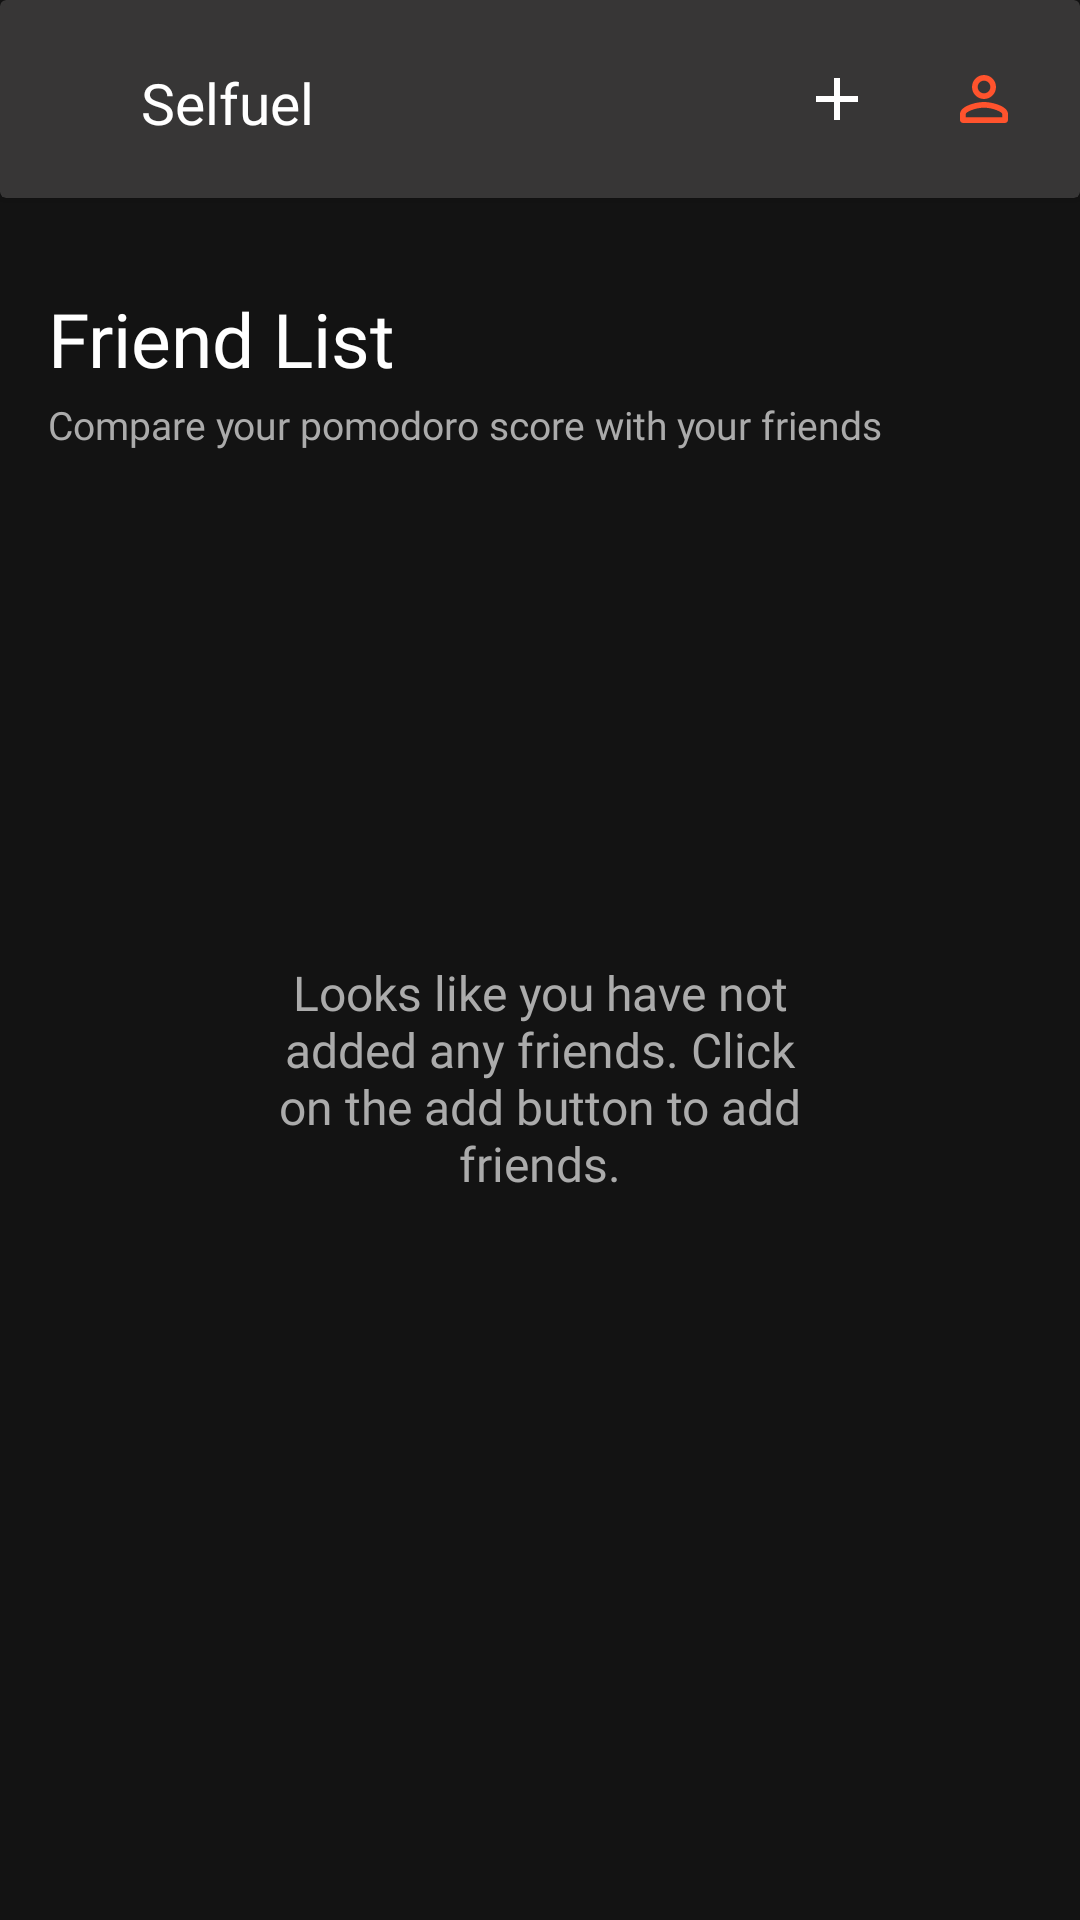

Layout XML and referenced resources for this Android screen:
<!-- AndroidManifest.xml: application theme Theme.DevSpace2021 -->
<!-- res/layout/fragment_friends.xml -->
<?xml version="1.0" encoding="utf-8"?>

<androidx.constraintlayout.widget.ConstraintLayout xmlns:android="http://schemas.android.com/apk/res/android"
    xmlns:app="http://schemas.android.com/apk/res-auto"
    xmlns:tools="http://schemas.android.com/tools"
    android:layout_width="match_parent"
    android:layout_height="match_parent"
    android:background="#131313"
    tools:context=".FriendsFragment">

    <androidx.constraintlayout.widget.ConstraintLayout
        android:id="@+id/emptyFriendsLayout"
        android:layout_width="match_parent"
        android:layout_height="wrap_content"
        android:layout_marginStart="85dp"
        android:layout_marginLeft="85dp"
        android:layout_marginTop="270dp"
        android:layout_marginEnd="85dp"
        android:layout_marginRight="85dp"
        app:layout_constraintEnd_toEndOf="parent"
        app:layout_constraintStart_toStartOf="parent"
        app:layout_constraintTop_toTopOf="parent">

        <TextView
            android:id="@+id/textView2"
            android:layout_width="wrap_content"
            android:layout_height="wrap_content"
            android:layout_marginStart="15dp"
            android:layout_marginLeft="15dp"
            android:layout_marginTop="50dp"
            android:layout_marginEnd="15dp"
            android:layout_marginRight="15dp"
            android:fontFamily="@font/inter_light"
            android:text="Looks like you have not added any friends. Click on the add button to add friends."
            android:textColor="#ABABAB"
            android:textAlignment="center"
            android:textSize="16dp"
            app:layout_constraintEnd_toEndOf="parent"
            app:layout_constraintStart_toStartOf="parent"
            app:layout_constraintTop_toTopOf="parent" />

    </androidx.constraintlayout.widget.ConstraintLayout>

    <androidx.cardview.widget.CardView
        android:id="@+id/listFragmentCardView"
        android:layout_width="match_parent"
        android:layout_height="wrap_content"
        app:cardBackgroundColor="#373636"
        app:layout_constraintEnd_toEndOf="parent"
        app:layout_constraintStart_toStartOf="parent"
        app:layout_constraintTop_toTopOf="parent">

        <androidx.constraintlayout.widget.ConstraintLayout
            android:layout_width="match_parent"
            android:layout_height="wrap_content">

            <ImageView
                android:id="@+id/imageView8"
                android:layout_width="30dp"
                android:layout_height="30dp"
                android:layout_marginStart="16dp"
                android:layout_marginLeft="16dp"
                android:layout_marginTop="18dp"
                android:layout_marginBottom="18dp"
                app:layout_constraintBottom_toBottomOf="parent"
                app:layout_constraintEnd_toStartOf="@+id/textView"
                app:layout_constraintStart_toStartOf="parent"
                app:layout_constraintTop_toTopOf="parent"
                app:layout_constraintVertical_bias="0.0"
                app:srcCompat="@drawable/applogo" />

            <TextView
                android:id="@+id/textView12"
                android:layout_width="wrap_content"
                android:layout_height="wrap_content"
                android:layout_marginStart="1dp"
                android:layout_marginLeft="1dp"
                android:layout_marginTop="19dp"
                android:layout_marginBottom="19dp"
                android:fontFamily="@font/inter_semibold"
                android:text="Selfuel"
                android:textColor="#fff"
                android:textSize="19dp"
                app:layout_constraintBottom_toBottomOf="parent"
                app:layout_constraintStart_toEndOf="@+id/imageView8"
                app:layout_constraintTop_toTopOf="parent"
                app:layout_constraintVertical_bias="1.0" />

            <ImageView
                android:id="@+id/friendsAddImageview"
                android:layout_width="wrap_content"
                android:layout_height="wrap_content"
                android:layout_marginTop="18dp"
                android:layout_marginEnd="25dp"
                android:layout_marginRight="25dp"
                android:layout_marginBottom="18dp"
                android:foreground="?android:attr/selectableItemBackground"
                android:src="@drawable/ic_add"
                app:layout_constraintBottom_toBottomOf="parent"
                app:layout_constraintEnd_toStartOf="@+id/profile7"
                app:layout_constraintTop_toTopOf="parent" />

            <ImageView
                android:id="@+id/profile7"
                android:layout_width="wrap_content"
                android:layout_height="wrap_content"
                android:layout_marginTop="18dp"
                android:layout_marginEnd="20dp"
                android:layout_marginRight="20dp"
                android:layout_marginBottom="18dp"
                android:src="@drawable/ic_person"
                app:layout_constraintBottom_toBottomOf="parent"
                app:layout_constraintEnd_toEndOf="parent"
                app:layout_constraintTop_toTopOf="parent" />
        </androidx.constraintlayout.widget.ConstraintLayout>
    </androidx.cardview.widget.CardView>

    <TextView
        android:id="@+id/fragfrndList"
        android:layout_width="wrap_content"
        android:layout_height="wrap_content"
        android:layout_marginStart="16dp"
        android:layout_marginLeft="16dp"
        android:layout_marginTop="30dp"
        android:fontFamily="@font/inter_semibold"
        android:text="Friend List"
        android:textColor="#fff"
        android:textSize="25dp"
        app:layout_constraintStart_toStartOf="parent"
        app:layout_constraintTop_toBottomOf="@+id/listFragmentCardView" />

    <TextView
        android:id="@+id/fragfrndListContent"
        android:layout_width="wrap_content"
        android:layout_height="wrap_content"
        android:layout_marginStart="16dp"
        android:layout_marginLeft="16dp"
        android:layout_marginTop="3dp"
        android:fontFamily="@font/inter_regular"
        android:text="Compare your pomodoro score with your friends"
        android:textColor="#ABABAB"
        android:textSize="13dp"
        app:layout_constraintStart_toStartOf="parent"
        app:layout_constraintTop_toBottomOf="@id/fragfrndList" />

    <androidx.recyclerview.widget.RecyclerView
        android:id="@+id/friendRecyclerView"
        android:layout_width="0dp"
        android:layout_height="0dp"
        android:layout_marginTop="20dp"
        android:layout_marginBottom="10dp"
        app:layout_constraintBottom_toBottomOf="parent"
        app:layout_constraintEnd_toEndOf="parent"
        app:layout_constraintStart_toStartOf="parent"
        app:layout_constraintTop_toBottomOf="@+id/fragfrndListContent" />



    
</androidx.constraintlayout.widget.ConstraintLayout>
<!-- resources referenced by this layout -->
<resources>
  <!-- drawable ic_add (drawable) -->
  <vector xmlns:android="http://schemas.android.com/apk/res/android"
      android:width="24dp"
      android:height="24dp"
      android:viewportWidth="24"
      android:viewportHeight="24">
    <path
        android:pathData="M19,13H13V19H11V13H5V11H11V5H13V11H19V13Z"
        android:fillColor="#ffffff"/>
  </vector>
  <!-- drawable ic_person (drawable) -->
  <vector xmlns:android="http://schemas.android.com/apk/res/android"
      android:width="24dp"
      android:height="24dp"
      android:viewportWidth="24"
      android:viewportHeight="24">
    <path
        android:pathData="M12,5.9C13.16,5.9 14.1,6.84 14.1,8C14.1,9.16 13.16,10.1 12,10.1C10.84,10.1 9.9,9.16 9.9,8C9.9,6.84 10.84,5.9 12,5.9ZM12,14.9C14.97,14.9 18.1,16.36 18.1,17V18.1H5.9V17C5.9,16.36 9.03,14.9 12,14.9ZM12,4C9.79,4 8,5.79 8,8C8,10.21 9.79,12 12,12C14.21,12 16,10.21 16,8C16,5.79 14.21,4 12,4ZM12,13C9.33,13 4,14.34 4,17V19C4,19.55 4.45,20 5,20H19C19.55,20 20,19.55 20,19V17C20,14.34 14.67,13 12,13Z"
        android:fillColor="#FF532D"/>
  </vector>
  <style name="Theme.DevSpace2021" parent="Theme.AppCompat.Light.NoActionBar">
          
          <item name="colorPrimary">@color/purple_500</item>
          <item name="colorPrimaryVariant">@color/purple_700</item>
          <item name="colorOnPrimary">@color/white</item>
          
          <item name="colorSecondary">@color/teal_200</item>
          <item name="colorSecondaryVariant">@color/teal_700</item>
          <item name="colorOnSecondary">@color/black</item>
          
          <item name="android:statusBarColor" tools:targetApi="l">?attr/colorPrimaryVariant</item>
          
      </style>
  <color name="purple_500">#000</color>
  <color name="purple_700">#000</color>
  <color name="white">#FFFFFFFF</color>
  <color name="teal_200">#FF03DAC5</color>
  <color name="teal_700">#FF018786</color>
  <color name="black">#FF000000</color>
</resources>
